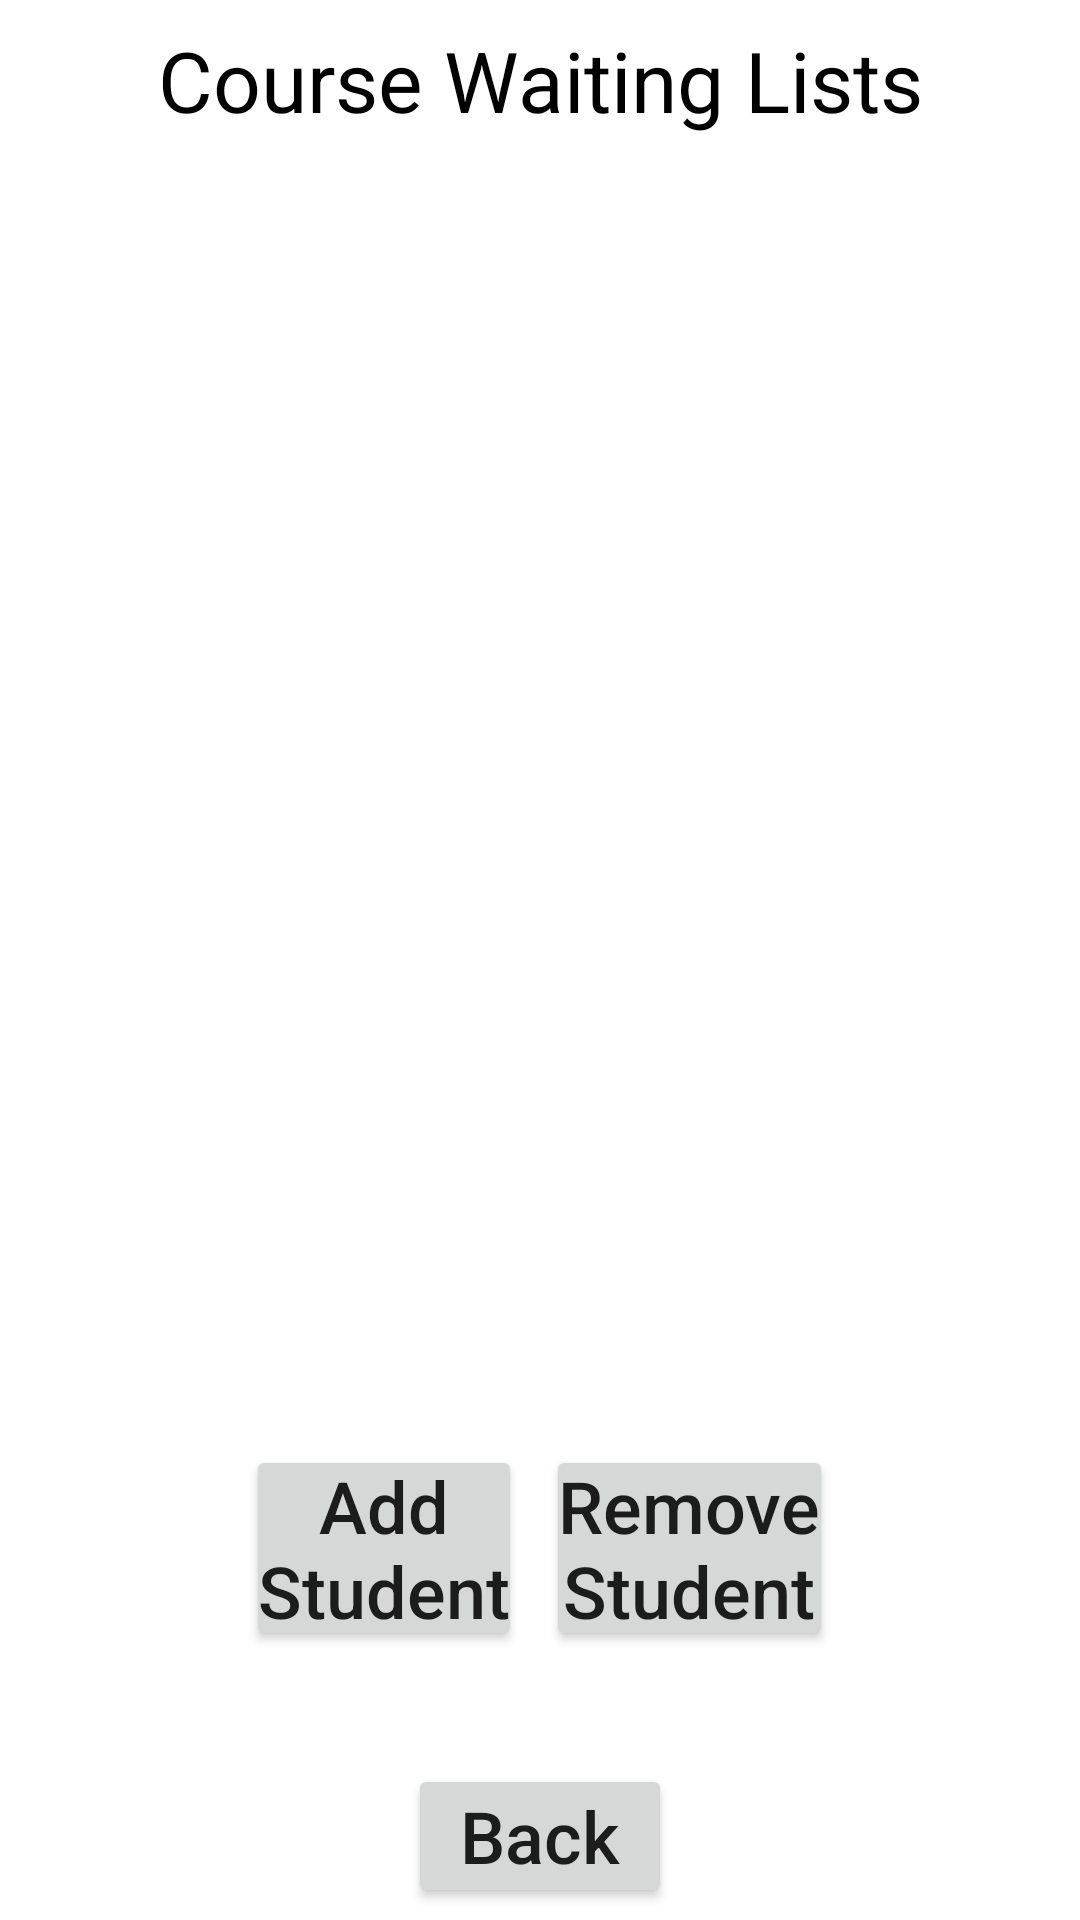

Write the Android layout XML for this screen, with the resource values it uses.
<!-- AndroidManifest.xml: application theme Theme.M5_WaitingList -->
<!-- res/layout/activity_manage_wait_list.xml -->
<?xml version="1.0" encoding="utf-8"?>
<LinearLayout
    xmlns:android="http://schemas.android.com/apk/res/android"
    xmlns:tools="http://schemas.android.com/tools"
    android:layout_width="fill_parent"
    android:layout_height="fill_parent"
    android:orientation="vertical"
    android:gravity="center"
    tools:context=".ManageWaitList">


    <TextView
        android:id="@+id/tvWaitList"
        android:layout_width="match_parent"
        android:layout_height="wrap_content"
        android:gravity="center"
        android:textSize="28sp"
        android:padding="4dp"
        android:layout_margin="4dp"
        android:textColor="@color/black"
        android:text="@string/mngWaitList" />
    
    <LinearLayout
        android:layout_width="wrap_content"
        android:layout_height="0px"
        android:layout_weight="4"
        android:orientation="horizontal"
        >

        <ListView
            android:id="@+id/course_list"
            android:layout_width="0px"
            android:layout_height="fill_parent"
            android:layout_weight="1"
            android:dividerHeight="1dp" />

        <ListView
            android:id="@+id/wait_list"
            android:layout_width="0px"
            android:layout_height="fill_parent"
            android:layout_weight="2"
            android:dividerHeight="1dp" />
    </LinearLayout>

    <LinearLayout
        android:layout_width="wrap_content"
        android:layout_height="0px"
        android:layout_weight="1"
        android:orientation="horizontal"
        >

        <Button
            android:id="@+id/buAddStudent"
            android:onClick="addStudentToWLAct"
            android:layout_width="wrap_content"
            android:layout_height="wrap_content"
            android:layout_marginBottom="8sp"
            android:padding="4dp"
            android:layout_margin="4dp"
            android:text="@string/buAddStudent"
            android:textSize="24sp"
            >
        </Button>

        <Button
            android:id="@+id/buRemStudent"
            android:onClick="remStudentFromWaitList"
            android:layout_width="wrap_content"
            android:layout_height="wrap_content"
            android:layout_marginBottom="8sp"
            android:padding="4dp"
            android:layout_margin="4dp"
            android:text="@string/buRemStudent"
            android:textSize="24sp"
            >
        </Button>

    </LinearLayout>
    <Button
        android:id="@+id/buBack"
        android:onClick="back"
        android:layout_width="wrap_content"
        android:layout_height="wrap_content"
        android:layout_marginBottom="8sp"
        android:padding="4dp"
        android:layout_margin="4dp"
        android:text="@string/back"
        android:textSize="24sp"
        >
    </Button>

</LinearLayout>
<!-- resources referenced by this layout -->
<resources>
  <color name="black">#FF000000</color>
  <string name="back">Back</string>
  <string name="buAddStudent">Add\nStudent</string>
  <string name="buRemStudent">Remove\nStudent</string>
  <string name="mngWaitList">Course Waiting Lists</string>
  <style name="Theme.M5_WaitingList" parent="Theme.MaterialComponents.DayNight.DarkActionBar">
          
          <item name="colorPrimary">@color/purple_500</item>
          <item name="colorPrimaryVariant">@color/purple_700</item>
          <item name="colorOnPrimary">@color/white</item>
          
          <item name="colorSecondary">@color/teal_200</item>
          <item name="colorSecondaryVariant">@color/teal_700</item>
          <item name="colorOnSecondary">@color/black</item>
          
          <item name="android:statusBarColor">?attr/colorPrimaryVariant</item>
          
          <item name="android:textAllCaps">false</item>
      </style>
  <color name="purple_500">#FF6200EE</color>
  <color name="purple_700">#FF3700B3</color>
  <color name="white">#FFFFFFFF</color>
  <color name="teal_200">#FF03DAC5</color>
  <color name="teal_700">#FF018786</color>
</resources>
